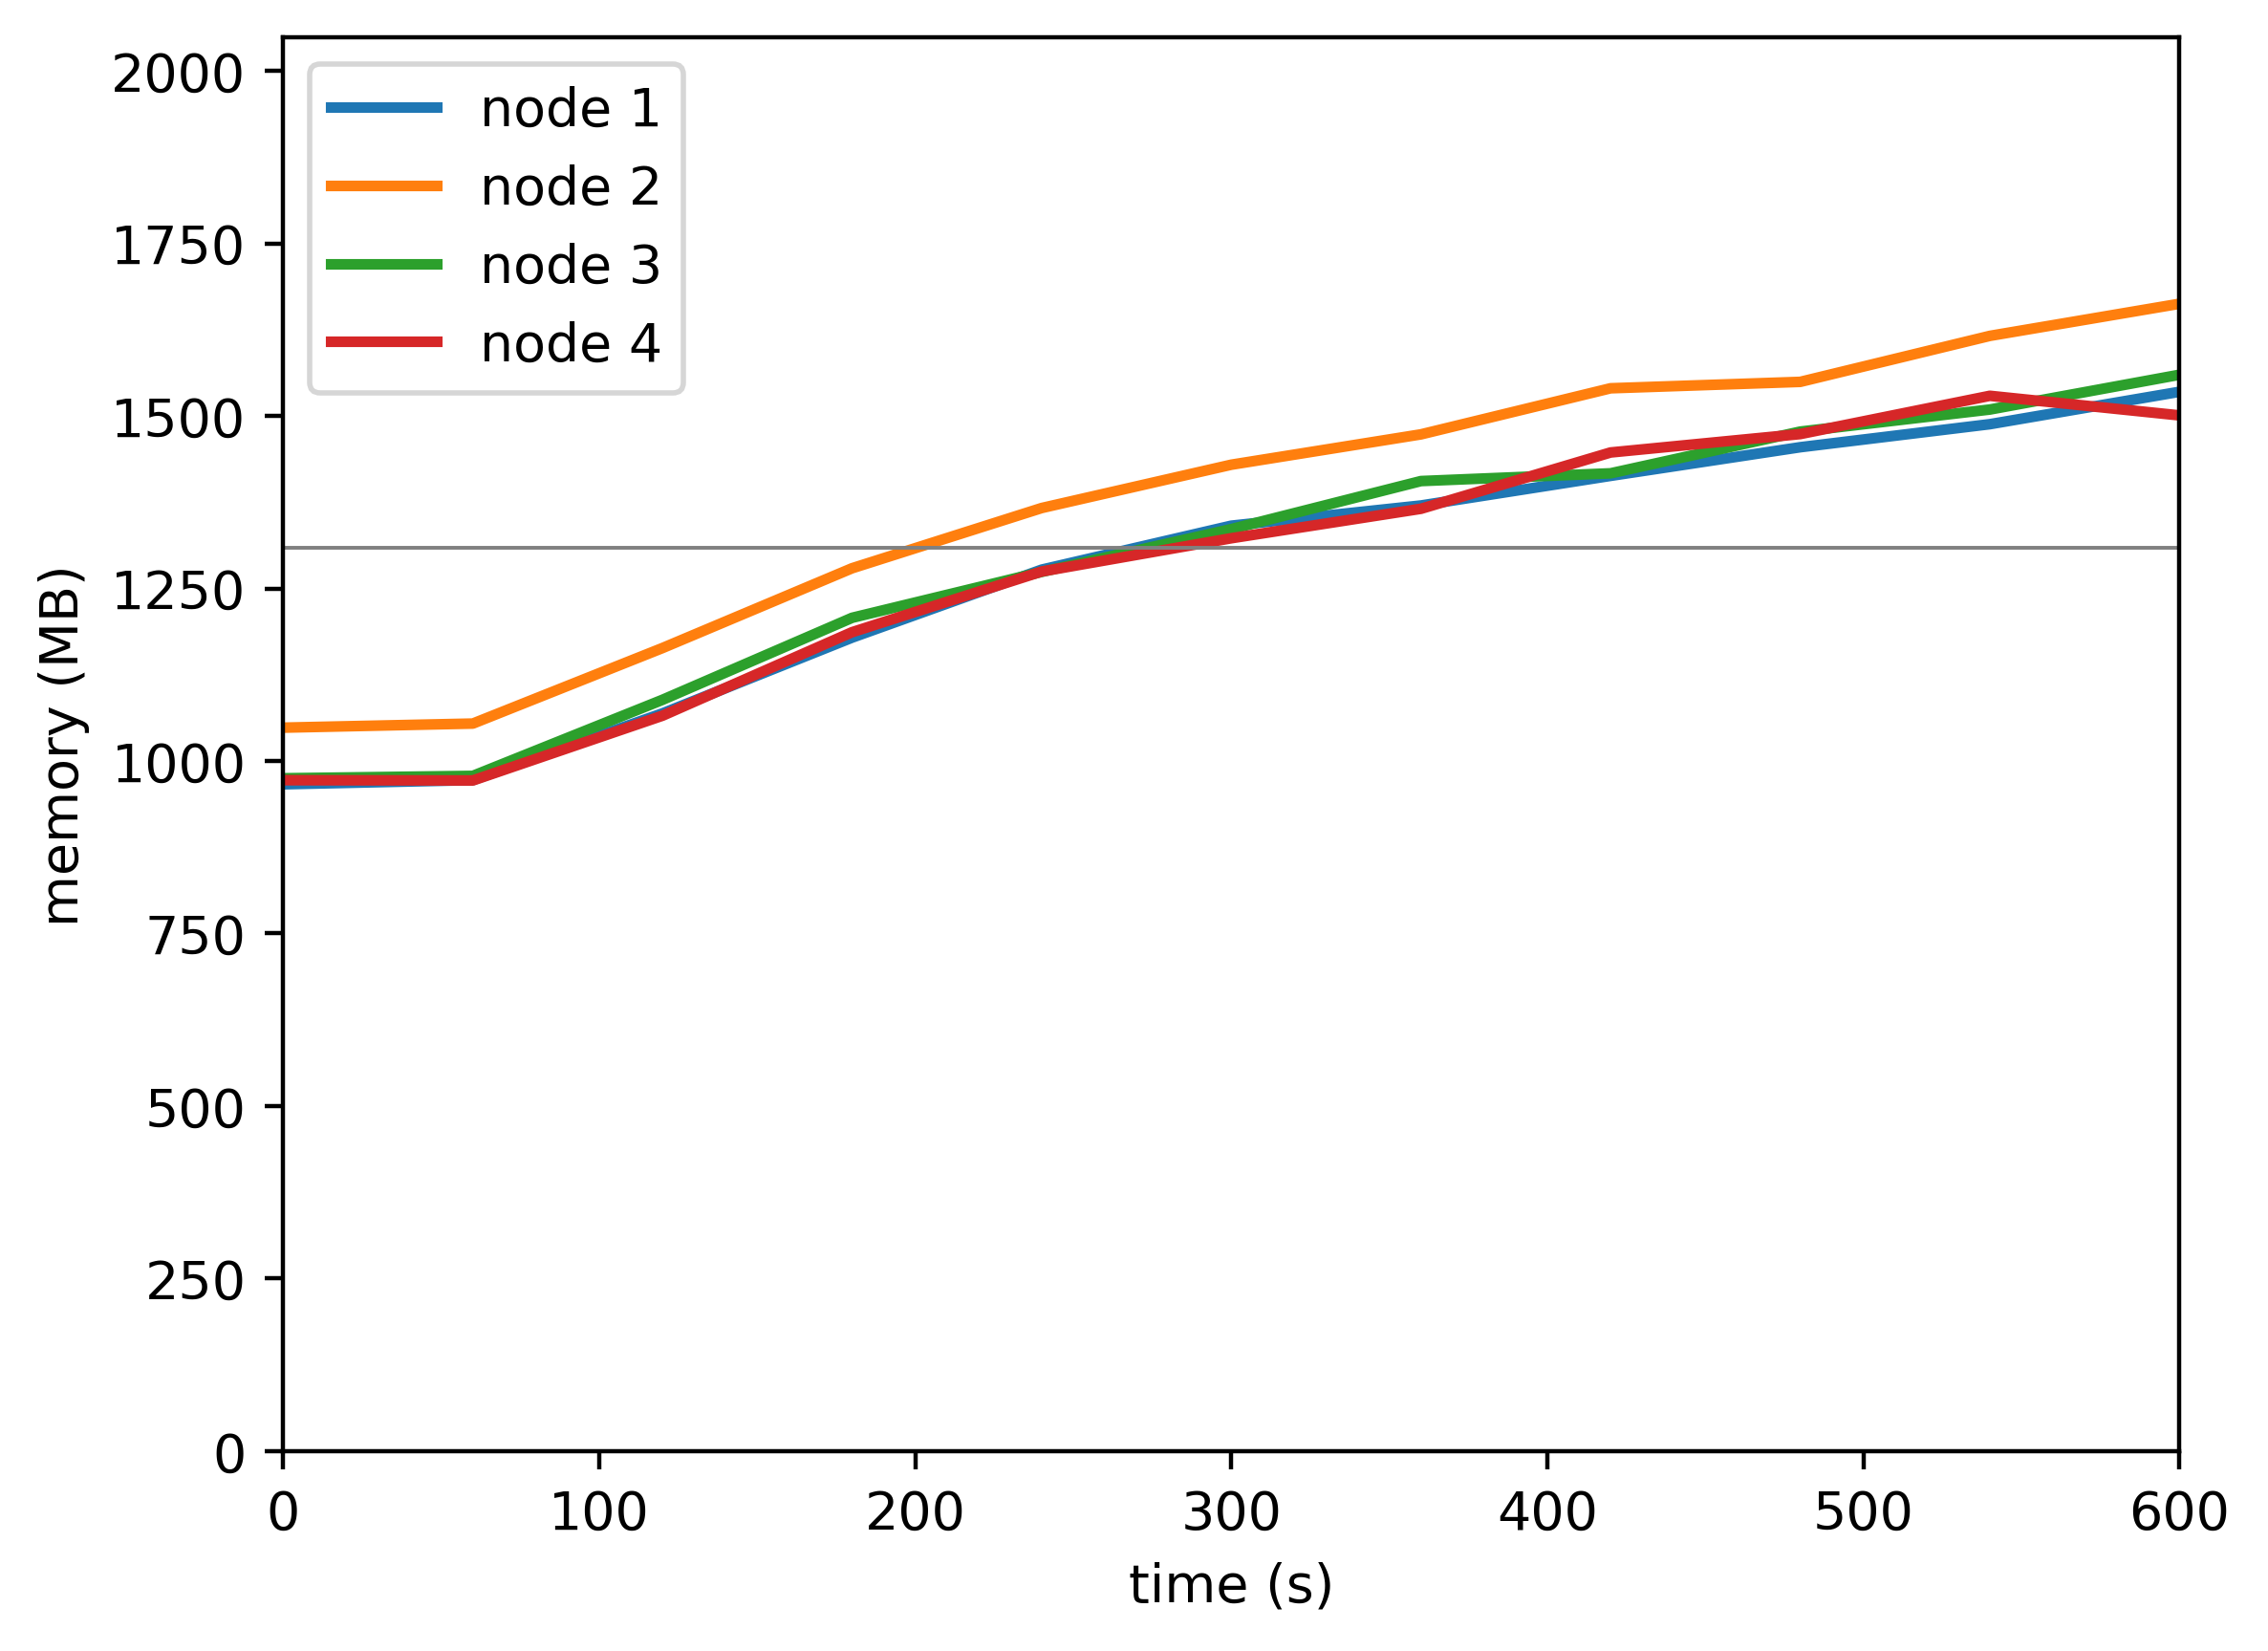

The table this chart was drawn from, first rows:
timestamp, ppgcc-m02_pod_amount, ppgcc-m02_memory, ppgcc-m02_cpu, ppgcc-m03_pod_amount, ppgcc-m03_memory, ppgcc-m03_cpu, ppgcc-m04_pod_amount, ppgcc-m04_memory, ppgcc-m04_cpu, ppgcc-m05_pod_amount, ppgcc-m05_memory, ppgcc-m05_cpu
0, 5, 989420, 111635119, 5, 1073452, 124041298, 5, 998344, 112127680, 5, 995480, 116242769
60, 5, 995624, 40093101, 5, 1079524, 37888876, 5, 1001908, 38682706, 5, 995084, 33693053
120, 5, 1094624, 155011406, 5, 1191592, 196543009, 5, 1114768, 174035255, 5, 1091180, 158293938
180, 5, 1207088, 343968004, 5, 1309996, 388107651, 5, 1236472, 413959493, 5, 1215128, 326854424
240, 5, 1307936, 556146521, 5, 1399360, 549826580, 5, 1304584, 536884838, 5, 1305152, 500458158
300, 5, 1373144, 723884595, 5, 1463644, 742669692, 5, 1368076, 634438482, 5, 1354520, 666559900
360, 5, 1403108, 834770777, 5, 1508656, 858472439, 5, 1439356, 948285816, 5, 1398212, 753183497
420, 5, 1447064, 1008090224, 5, 1577032, 1059902240, 5, 1450840, 981866186, 5, 1481768, 930891072
480, 5, 1489568, 1095810856, 5, 1586536, 1113372275, 5, 1512748, 1114522248, 5, 1509092, 1080991452
540, 5, 1523756, 1188100856, 5, 1654780, 1251822714, 5, 1545484, 1277793008, 5, 1565852, 1234898431
600, 5, 1571804, 1404848822, 5, 1702432, 1415423259, 5, 1597096, 1364308435, 5, 1536812, 1250650746
